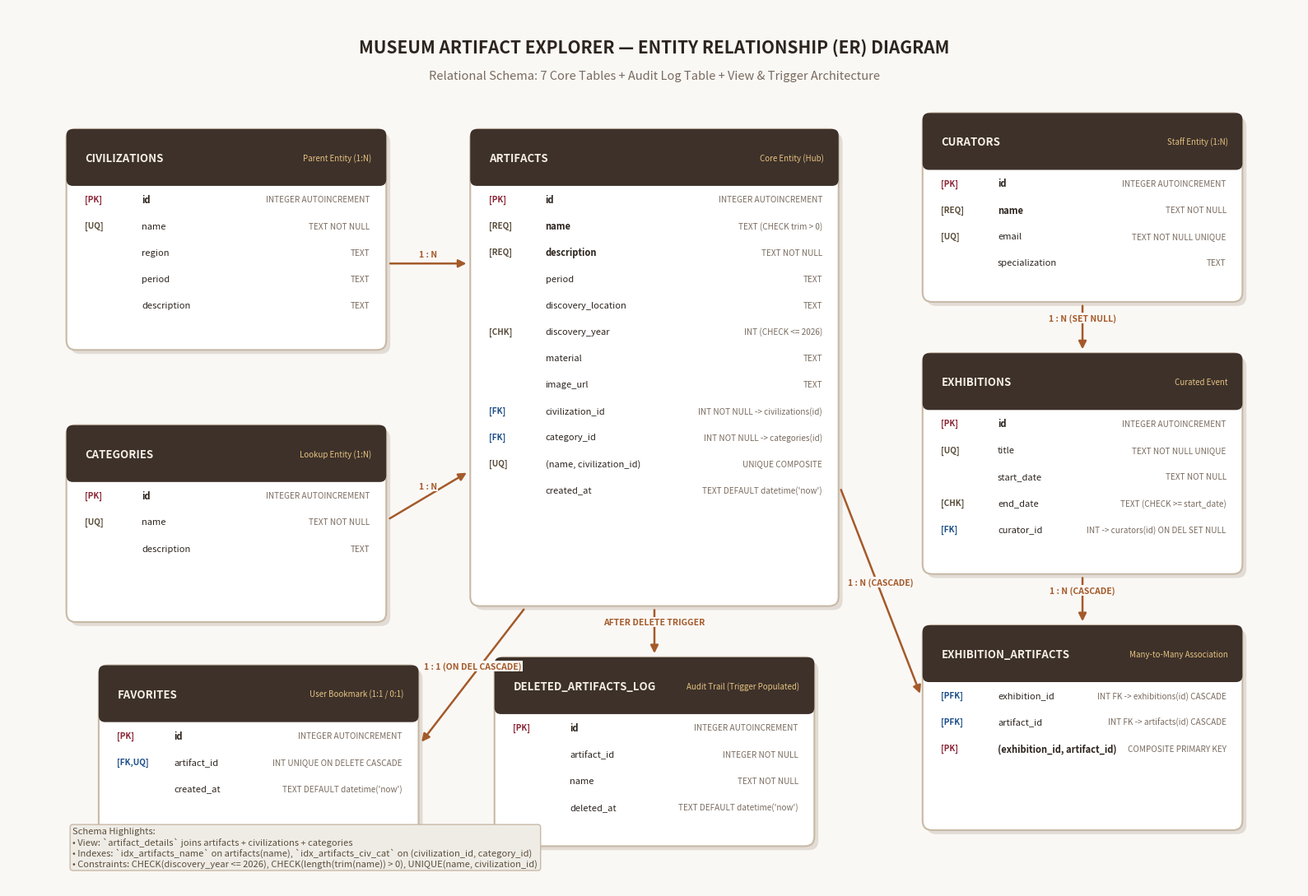

The script that saved this image:
"""
generate_er.py — Generates a clean, professional ER Diagram image matching the Museum Artifact Explorer schema.
"""
import os
import matplotlib.pyplot as plt
import matplotlib.patches as patches

def generate_er_diagram(output_path="docs/er_diagram.png"):
    fig, ax = plt.subplots(figsize=(16, 11), dpi=300)
    ax.set_xlim(0, 16)
    ax.set_ylim(0, 11)
    ax.axis("off")
    fig.patch.set_facecolor("#FAF8F5")

    # Title
    ax.text(8, 10.5, "MUSEUM ARTIFACT EXPLORER — ENTITY RELATIONSHIP (ER) DIAGRAM",
            ha="center", va="center", fontsize=15, fontweight="bold", color="#2C241E",
            fontfamily="sans-serif")
    ax.text(8, 10.15, "Relational Schema: 7 Core Tables + Audit Log Table + View & Trigger Architecture",
            ha="center", va="center", fontsize=10.5, color="#796B5F", fontfamily="sans-serif")

    # Tables definitions: (name, x, y, width, height, columns)
    tables = [
        {
            "name": "civilizations",
            "x": 0.8, "y": 6.8, "w": 3.8, "h": 2.6,
            "badge": "Parent Entity (1:N)",
            "cols": [
                ("PK", "id", "INTEGER AUTOINCREMENT"),
                ("UQ", "name", "TEXT NOT NULL"),
                ("", "region", "TEXT"),
                ("", "period", "TEXT"),
                ("", "description", "TEXT")
            ]
        },
        {
            "name": "categories",
            "x": 0.8, "y": 3.4, "w": 3.8, "h": 2.3,
            "badge": "Lookup Entity (1:N)",
            "cols": [
                ("PK", "id", "INTEGER AUTOINCREMENT"),
                ("UQ", "name", "TEXT NOT NULL"),
                ("", "description", "TEXT")
            ]
        },
        {
            "name": "artifacts",
            "x": 5.8, "y": 3.6, "w": 4.4, "h": 5.8,
            "badge": "Core Entity (Hub)",
            "cols": [
                ("PK", "id", "INTEGER AUTOINCREMENT"),
                ("REQ", "name", "TEXT (CHECK trim > 0)"),
                ("REQ", "description", "TEXT NOT NULL"),
                ("", "period", "TEXT"),
                ("", "discovery_location", "TEXT"),
                ("CHK", "discovery_year", "INT (CHECK <= 2026)"),
                ("", "material", "TEXT"),
                ("", "image_url", "TEXT"),
                ("FK", "civilization_id", "INT NOT NULL -> civilizations(id)"),
                ("FK", "category_id", "INT NOT NULL -> categories(id)"),
                ("UQ", "(name, civilization_id)", "UNIQUE COMPOSITE"),
                ("", "created_at", "TEXT DEFAULT datetime('now')")
            ]
        },
        {
            "name": "favorites",
            "x": 1.2, "y": 0.6, "w": 3.8, "h": 2.1,
            "badge": "User Bookmark (1:1 / 0:1)",
            "cols": [
                ("PK", "id", "INTEGER AUTOINCREMENT"),
                ("FK,UQ", "artifact_id", "INT UNIQUE ON DELETE CASCADE"),
                ("", "created_at", "TEXT DEFAULT datetime('now')")
            ]
        },
        {
            "name": "curators",
            "x": 11.4, "y": 7.4, "w": 3.8, "h": 2.2,
            "badge": "Staff Entity (1:N)",
            "cols": [
                ("PK", "id", "INTEGER AUTOINCREMENT"),
                ("REQ", "name", "TEXT NOT NULL"),
                ("UQ", "email", "TEXT NOT NULL UNIQUE"),
                ("", "specialization", "TEXT")
            ]
        },
        {
            "name": "exhibitions",
            "x": 11.4, "y": 4.0, "w": 3.8, "h": 2.6,
            "badge": "Curated Event",
            "cols": [
                ("PK", "id", "INTEGER AUTOINCREMENT"),
                ("UQ", "title", "TEXT NOT NULL UNIQUE"),
                ("", "start_date", "TEXT NOT NULL"),
                ("CHK", "end_date", "TEXT (CHECK >= start_date)"),
                ("FK", "curator_id", "INT -> curators(id) ON DEL SET NULL")
            ]
        },
        {
            "name": "exhibition_artifacts",
            "x": 11.4, "y": 0.8, "w": 3.8, "h": 2.4,
            "badge": "Many-to-Many Association",
            "cols": [
                ("PFK", "exhibition_id", "INT FK -> exhibitions(id) CASCADE"),
                ("PFK", "artifact_id", "INT FK -> artifacts(id) CASCADE"),
                ("PK", "(exhibition_id, artifact_id)", "COMPOSITE PRIMARY KEY")
            ]
        },
        {
            "name": "deleted_artifacts_log",
            "x": 6.1, "y": 0.6, "w": 3.8, "h": 2.2,
            "badge": "Audit Trail (Trigger Populated)",
            "cols": [
                ("PK", "id", "INTEGER AUTOINCREMENT"),
                ("", "artifact_id", "INTEGER NOT NULL"),
                ("", "name", "TEXT NOT NULL"),
                ("", "deleted_at", "TEXT DEFAULT datetime('now')")
            ]
        }
    ]

    header_color = "#3D312A"
    body_color = "#FFFFFF"
    border_color = "#C8B9A6"

    for t in tables:
        x, y, w, h = t["x"], t["y"], t["w"], t["h"]
        # Outer card box with shadow effect
        shadow = patches.FancyBboxPatch((x+0.05, y-0.05), w, h, boxstyle="round,pad=0.08,rounding_size=0.12",
                                        facecolor="#E2DCD5", edgecolor="none", zorder=1)
        ax.add_patch(shadow)

        box = patches.FancyBboxPatch((x, y), w, h, boxstyle="round,pad=0.08,rounding_size=0.12",
                                     facecolor=body_color, edgecolor=border_color, linewidth=1.5, zorder=2)
        ax.add_patch(box)

        # Header box
        header_h = 0.55
        header_box = patches.FancyBboxPatch((x, y + h - header_h), w, header_h,
                                            boxstyle="round,pad=0.08,rounding_size=0.08",
                                            facecolor=header_color, edgecolor="none", zorder=3)
        ax.add_patch(header_box)

        # Table title & badge
        ax.text(x + 0.15, y + h - 0.28, t["name"].upper(), fontsize=9.5, fontweight="bold",
                color="#F5EFE6", va="center", zorder=4)
        ax.text(x + w - 0.1, y + h - 0.28, t["badge"], fontsize=7, color="#E6C280",
                ha="right", va="center", zorder=4, fontstyle="italic")

        # Columns
        col_y = y + h - header_h - 0.25
        for tag, cname, ctype in t["cols"]:
            if tag:
                # tag badge
                tag_color = "#8B2635" if "PK" in tag else ("#1D4E89" if "FK" in tag else "#5A4E3C")
                ax.text(x + 0.15, col_y, f"[{tag}]", fontsize=7.2, fontweight="bold",
                        color=tag_color, va="center", zorder=4)
            ax.text(x + 0.85, col_y, cname, fontsize=8, fontweight="bold" if "PK" in tag or "REQ" in tag else "normal",
                    color="#2C241E", va="center", zorder=4)
            ax.text(x + w - 0.12, col_y, ctype, fontsize=7.2, color="#796B5F",
                    ha="right", va="center", zorder=4)
            col_y -= 0.33

    # Connectors / Relationships with arrows
    def draw_arrow(start, end, label=""):
        arrow = patches.FancyArrowPatch(start, end, arrowstyle="-|>", mutation_scale=14,
                                        color="#A45A2A", linewidth=1.8, linestyle="solid", zorder=5)
        ax.add_patch(arrow)
        if label:
            mx, my = (start[0] + end[0]) / 2, (start[1] + end[1]) / 2
            ax.text(mx, my + 0.12, label, fontsize=7.5, fontweight="bold",
                    color="#A45A2A", ha="center", va="center",
                    bbox=dict(boxstyle="square,pad=0.1", fc="#FAF8F5", ec="none"), zorder=6)

    # 1. Civilizations (1) -> Artifacts (N)
    draw_arrow((4.7, 7.8), (5.7, 7.8), "1 : N")
    # 2. Categories (1) -> Artifacts (N)
    draw_arrow((4.7, 4.6), (5.7, 5.2), "1 : N")
    # 3. Artifacts (1) -> Favorites (0..1)
    draw_arrow((6.4, 3.5), (5.1, 1.8), "1 : 1 (ON DEL CASCADE)")
    # 4. Curators (1) -> Exhibitions (N)
    draw_arrow((13.3, 7.3), (13.3, 6.7), "1 : N (SET NULL)")
    # 5. Exhibitions (1) -> Exhibition_Artifacts (M:N junction)
    draw_arrow((13.3, 3.9), (13.3, 3.3), "1 : N (CASCADE)")
    # 6. Artifacts (1) -> Exhibition_Artifacts (M:N junction)
    draw_arrow((10.3, 5.0), (11.3, 2.4), "1 : N (CASCADE)")
    # 7. Artifacts (Trigger) -> deleted_artifacts_log
    draw_arrow((8.0, 3.5), (8.0, 2.9), "AFTER DELETE TRIGGER")

    # Legend / Architecture Footer
    footer_text = (
        "Schema Highlights:\n"
        "• View: `artifact_details` joins artifacts + civilizations + categories\n"
        "• Indexes: `idx_artifacts_name` on artifacts(name), `idx_artifacts_civ_cat` on (civilization_id, category_id)\n"
        "• Constraints: CHECK(discovery_year <= 2026), CHECK(length(trim(name)) > 0), UNIQUE(name, civilization_id)"
    )
    ax.text(0.8, 0.25, footer_text, fontsize=8, color="#5A4E3C", va="bottom",
            bbox=dict(boxstyle="round,pad=0.3", fc="#EFECE6", ec="#C8B9A6", lw=1))

    os.makedirs(os.path.dirname(output_path), exist_ok=True)
    plt.tight_layout()
    plt.savefig(output_path, dpi=300, facecolor=fig.get_facecolor(), edgecolor="none")
    plt.close()
    print(f"[OK] ER diagram saved successfully to: {output_path}")

if __name__ == "__main__":
    generate_er_diagram("docs/er_diagram.png")
